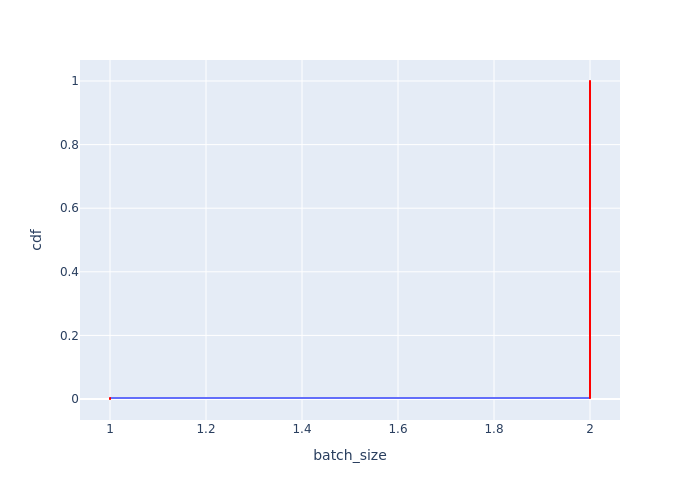

Source data for this figure (header and first rows):
Batch Id, batch_size, cdf
0, 1, 3.0721966205837174e-05
1, 1, 6.144393241167435e-05
651, 1, 9.216589861751152e-05
652, 1, 0.0001229
1302, 1, 0.0001536
1303, 1, 0.0001843
1953, 1, 0.0002151
1954, 1, 0.0002458
2604, 1, 0.0002765
2605, 1, 0.0003072
3255, 1, 0.0003379
3256, 1, 0.0003687
3906, 1, 0.0003994
3907, 1, 0.0004301
4557, 1, 0.0004608
4558, 1, 0.0004916
5208, 1, 0.0005223
5209, 1, 0.000553
5859, 1, 0.0005837
5860, 1, 0.0006144
6510, 1, 0.0006452
6511, 1, 0.0006759
7161, 1, 0.0007066
7162, 1, 0.0007373
7812, 1, 0.000768
7813, 1, 0.0007988
8463, 1, 0.0008295
8464, 1, 0.0008602
9114, 1, 0.0008909
9115, 1, 0.0009217
9765, 1, 0.0009524
9766, 1, 0.0009831
10416, 1, 0.001014
10417, 1, 0.001045
11067, 1, 0.001075
11068, 1, 0.001106
11718, 1, 0.001137
11719, 1, 0.001167
12369, 1, 0.001198
12370, 1, 0.001229
13020, 1, 0.00126
13021, 1, 0.00129
13671, 1, 0.001321
13672, 1, 0.001352
14322, 1, 0.001382
14323, 1, 0.001413
14973, 1, 0.001444
14974, 1, 0.001475
15624, 1, 0.001505
15625, 1, 0.001536
16275, 1, 0.001567
16276, 1, 0.001598
16926, 1, 0.001628
16927, 1, 0.001659
17577, 1, 0.00169
17578, 1, 0.00172
18228, 1, 0.001751
18229, 1, 0.001782
18879, 1, 0.001813
18880, 1, 0.001843
... 32,490 more rows
